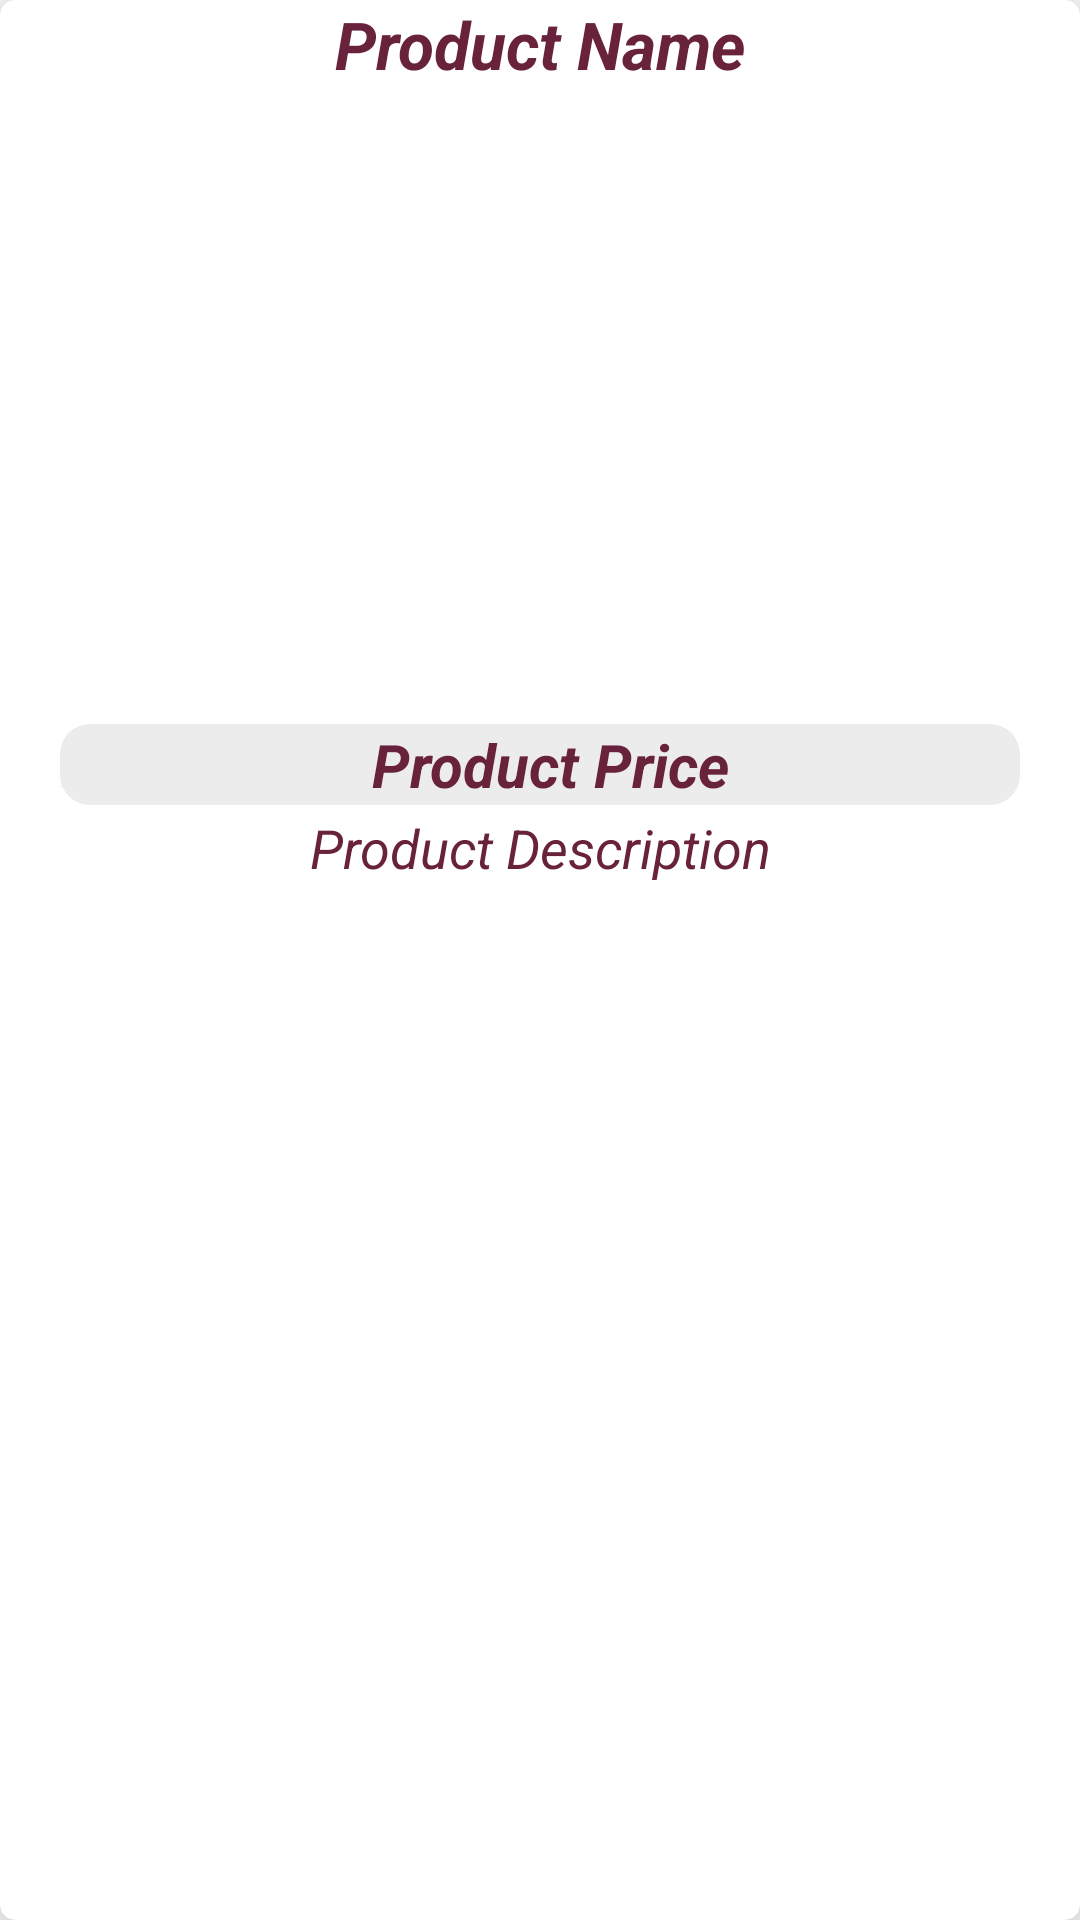

Write the Android layout XML for this screen, with the resource values it uses.
<!-- AndroidManifest.xml: application theme Theme.FoodDelivery -->
<!-- res/layout/product_items_layout.xml -->
<?xml version="1.0" encoding="utf-8"?>
<androidx.cardview.widget.CardView xmlns:android="http://schemas.android.com/apk/res/android"
    xmlns:tools="http://schemas.android.com/tools"
    android:layout_width="match_parent"
    android:layout_height="wrap_content"
    xmlns:app="http://schemas.android.com/apk/res-auto"
    android:layout_marginTop="20dp"
    android:layout_marginStart="15dp"
    android:layout_marginEnd="15dp"
    app:cardElevation="15dp"
    android:clickable="true"
    app:cardCornerRadius="5dp"
    android:id="@+id/cardView">

    <RelativeLayout
        android:layout_width="match_parent"
        android:layout_height="match_parent">

        <TextView
            android:id="@+id/product_name"
            android:layout_width="match_parent"
            android:layout_height="wrap_content"
            android:text="Product Name"
            android:textAlignment="center"
            android:textColor="@color/buttonText"
            android:textSize="22sp"
            android:textStyle="bold|italic" />

        <ImageView
            android:id="@+id/product_image"
            android:layout_width="match_parent"
            android:layout_height="200dp"
            android:layout_below="@+id/product_name"
            android:layout_marginTop="2dp"
            android:scaleType="fitCenter" />

        <LinearLayout
            android:layout_marginTop="10dp"
            android:id="@+id/linear_check"
            android:layout_width="match_parent"
            android:layout_height="wrap_content"
            android:orientation="horizontal"
            android:layout_below="@id/product_image"
            android:background="@drawable/price"
            android:layout_marginStart="20dp"
            android:layout_marginEnd="20dp">
            <TextView
                android:id="@+id/pid"
                android:layout_width="wrap_content"
                android:layout_height="wrap_content"
                android:text="Product Price"
                android:textColor="@color/cadetGrey"
                android:textSize="1sp"
                android:gravity="center_vertical"
                tools:ignore="SmallSp" />
            <TextView
                android:id="@+id/product_price"
                android:layout_width="match_parent"
                android:layout_height="wrap_content"
                android:text="Product Price"
                android:textColor="@color/buttonText"
                android:textSize="20sp"
                android:textStyle="bold|italic"
                android:textAlignment="center"/>

        </LinearLayout>

        <TextView
            android:id="@+id/product_description"
            android:layout_width="match_parent"
            android:layout_height="wrap_content"
            android:layout_below="@+id/linear_check"
            android:text="Product Description"
            android:layout_marginTop="2dp"
            android:textAlignment="center"
            android:textSize="18sp"
            android:textStyle="italic"
            android:textColor="@color/buttonText" />
    </RelativeLayout>

</androidx.cardview.widget.CardView>
<!-- resources referenced by this layout -->
<resources>
  <color name="buttonText">#69223B</color>
  <color name="cadetGrey">#ECECEC</color>
  <!-- drawable price (drawable) -->
  <?xml version="1.0" encoding="utf-8"?>
  <shape xmlns:android="http://schemas.android.com/apk/res/android">
      <solid
          android:color="@color/cadetGrey"
          />
  
      <corners
          android:radius="10dp"/>
  </shape>
  <style name="Theme.FoodDelivery" parent="Theme.MaterialComponents.DayNight.DarkActionBar">
          
          <item name="colorPrimary">@color/background</item>
          <item name="colorPrimaryVariant">@color/purple_700</item>
          <item name="colorOnPrimary">@color/white</item>
          
          <item name="colorSecondary">@color/teal_200</item>
          <item name="colorSecondaryVariant">@color/teal_700</item>
          <item name="colorOnSecondary">@color/black</item>
          
          <item name="android:statusBarColor" tools:targetApi="l">?attr/colorPrimaryVariant</item>
          
      </style>
  <color name="background">#FEFFEA</color>
  <color name="purple_700">#FF3700B3</color>
  <color name="white">#FFFFFFFF</color>
  <color name="teal_200">#FF03DAC5</color>
  <color name="teal_700">#FF018786</color>
  <color name="black">#FF000000</color>
</resources>
